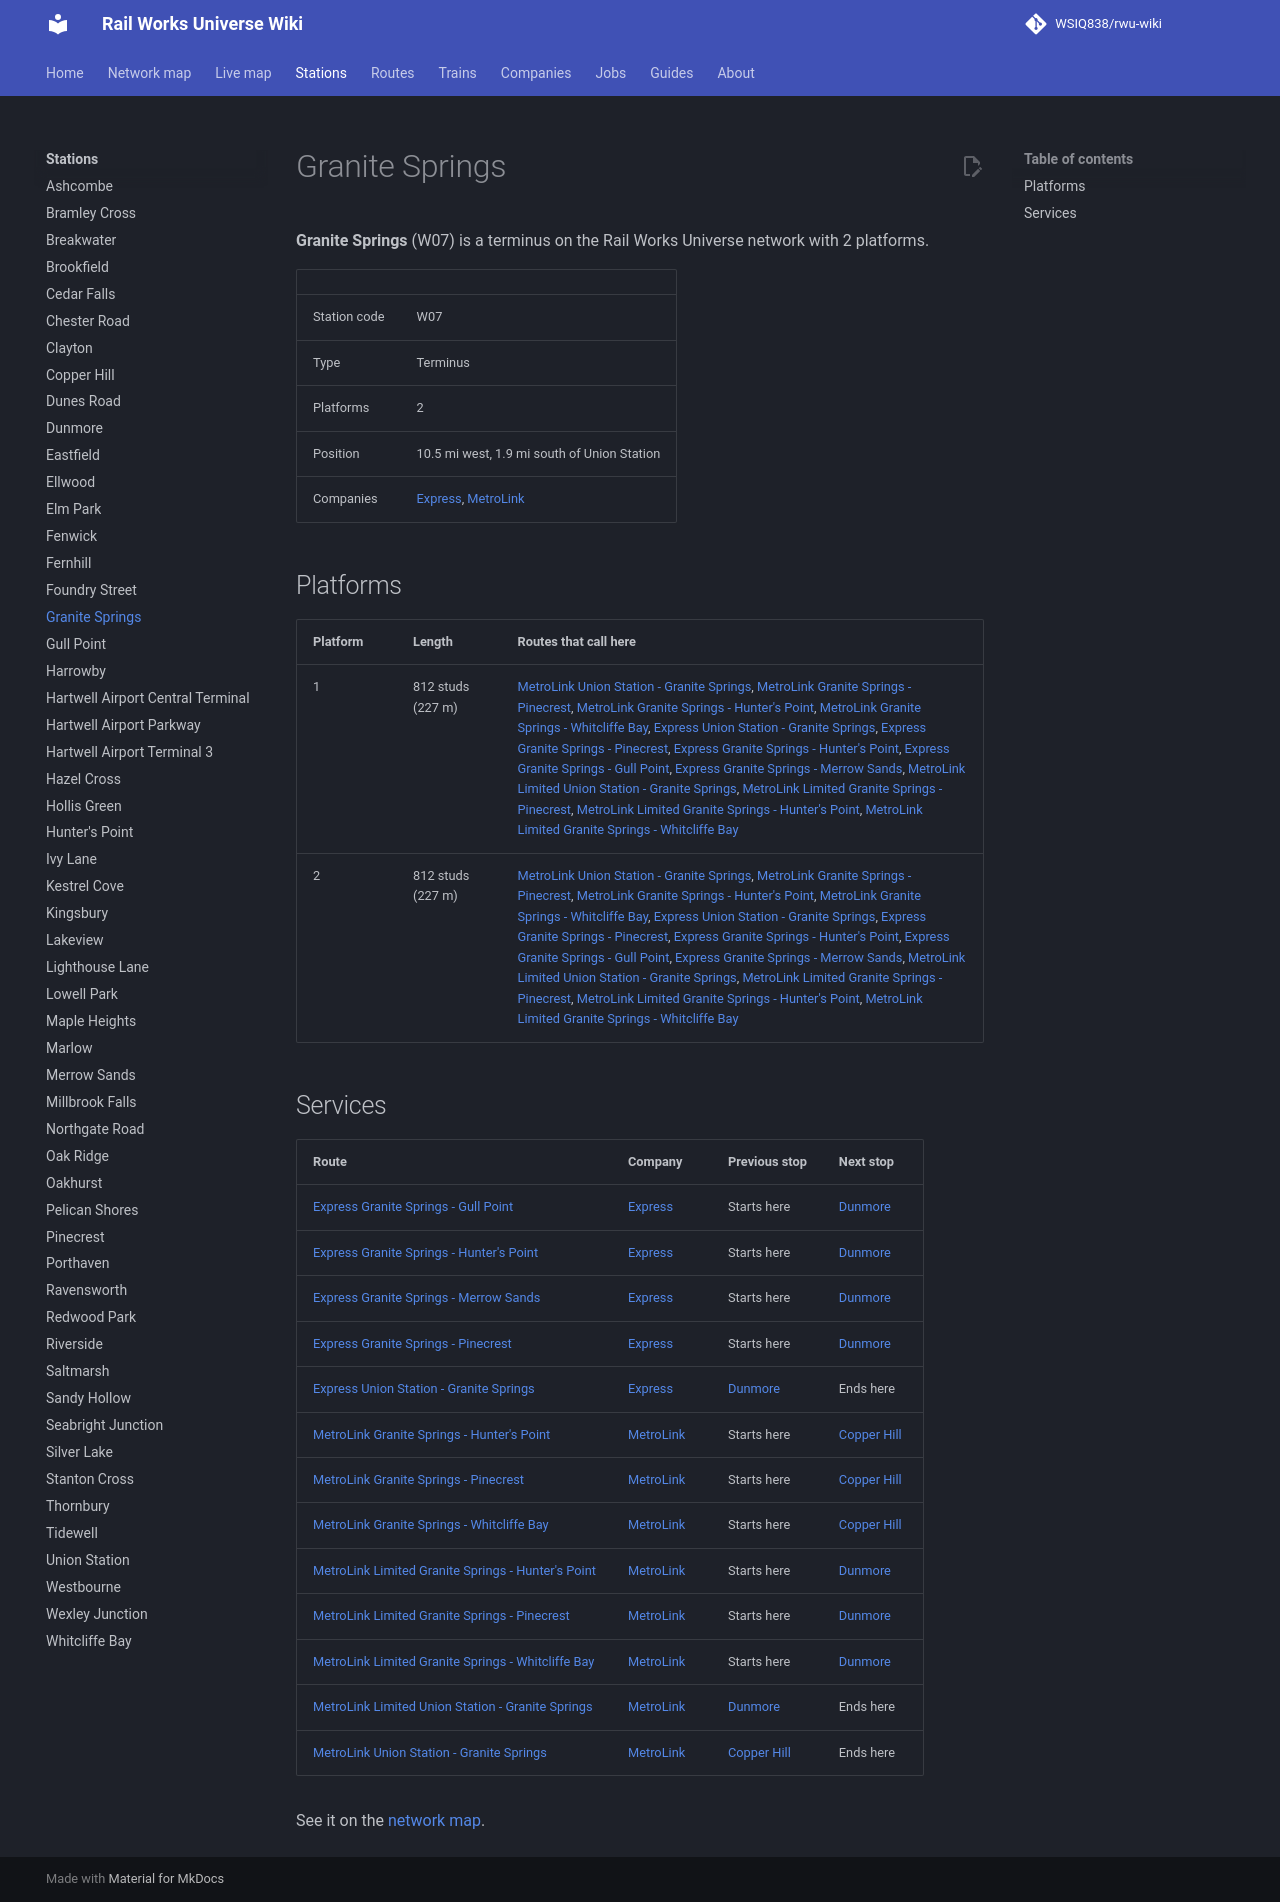

repository: WSIQ838/rwu-wiki · page: stations/granite-springs/index.html · generator: mkdocs

# Granite Springs

**Granite Springs** (W07) is a terminus on the Rail Works Universe network with 2 platforms.

| | |
|---|---|
| Station code | W07 |
| Type | Terminus |
| Platforms | 2 |
| Position | 10.5 mi west, 1.9 mi south of Union Station |
| Companies | [Express](../companies/express.md), [MetroLink](../companies/metrolink.md) |

## Platforms

| Platform | Length | Routes that call here |
|---|---|---|
| 1 | 812 studs (227 m) | [MetroLink Union Station - Granite Springs](../lines/ml-uns-w07.md), [MetroLink Granite Springs - Pinecrest](../lines/ml-w07-n10.md), [MetroLink Granite Springs - Hunter's Point](../lines/ml-w07-e07.md), [MetroLink Granite Springs - Whitcliffe Bay](../lines/ml-w07-wcb.md), [Express Union Station - Granite Springs](../lines/ex-uns-w07.md), [Express Granite Springs - Pinecrest](../lines/ex-w07-n10.md), [Express Granite Springs - Hunter's Point](../lines/ex-w07-e07.md), [Express Granite Springs - Gull Point](../lines/ex-w07-glp.md), [Express Granite Springs - Merrow Sands](../lines/ex-w07-mrs.md), [MetroLink Limited Union Station - Granite Springs](../lines/ml-uns-w07-l.md), [MetroLink Limited Granite Springs - Pinecrest](../lines/ml-w07-n10-l.md), [MetroLink Limited Granite Springs - Hunter's Point](../lines/ml-w07-e07-l.md), [MetroLink Limited Granite Springs - Whitcliffe Bay](../lines/ml-w07-wcb-l.md) |
| 2 | 812 studs (227 m) | [MetroLink Union Station - Granite Springs](../lines/ml-uns-w07.md), [MetroLink Granite Springs - Pinecrest](../lines/ml-w07-n10.md), [MetroLink Granite Springs - Hunter's Point](../lines/ml-w07-e07.md), [MetroLink Granite Springs - Whitcliffe Bay](../lines/ml-w07-wcb.md), [Express Union Station - Granite Springs](../lines/ex-uns-w07.md), [Express Granite Springs - Pinecrest](../lines/ex-w07-n10.md), [Express Granite Springs - Hunter's Point](../lines/ex-w07-e07.md), [Express Granite Springs - Gull Point](../lines/ex-w07-glp.md), [Express Granite Springs - Merrow Sands](../lines/ex-w07-mrs.md), [MetroLink Limited Union Station - Granite Springs](../lines/ml-uns-w07-l.md), [MetroLink Limited Granite Springs - Pinecrest](../lines/ml-w07-n10-l.md), [MetroLink Limited Granite Springs - Hunter's Point](../lines/ml-w07-e07-l.md), [MetroLink Limited Granite Springs - Whitcliffe Bay](../lines/ml-w07-wcb-l.md) |

## Services

| Route | Company | Previous stop | Next stop |
|---|---|---|---|
| [Express Granite Springs - Gull Point](../lines/ex-w07-glp.md) | [Express](../companies/express.md) | Starts here | [Dunmore](../stations/dunmore.md) |
| [Express Granite Springs - Hunter's Point](../lines/ex-w07-e07.md) | [Express](../companies/express.md) | Starts here | [Dunmore](../stations/dunmore.md) |
| [Express Granite Springs - Merrow Sands](../lines/ex-w07-mrs.md) | [Express](../companies/express.md) | Starts here | [Dunmore](../stations/dunmore.md) |
| [Express Granite Springs - Pinecrest](../lines/ex-w07-n10.md) | [Express](../companies/express.md) | Starts here | [Dunmore](../stations/dunmore.md) |
| [Express Union Station - Granite Springs](../lines/ex-uns-w07.md) | [Express](../companies/express.md) | [Dunmore](../stations/dunmore.md) | Ends here |
| [MetroLink Granite Springs - Hunter's Point](../lines/ml-w07-e07.md) | [MetroLink](../companies/metrolink.md) | Starts here | [Copper Hill](../stations/copper-hill.md) |
| [MetroLink Granite Springs - Pinecrest](../lines/ml-w07-n10.md) | [MetroLink](../companies/metrolink.md) | Starts here | [Copper Hill](../stations/copper-hill.md) |
| [MetroLink Granite Springs - Whitcliffe Bay](../lines/ml-w07-wcb.md) | [MetroLink](../companies/metrolink.md) | Starts here | [Copper Hill](../stations/copper-hill.md) |
| [MetroLink Limited Granite Springs - Hunter's Point](../lines/ml-w07-e07-l.md) | [MetroLink](../companies/metrolink.md) | Starts here | [Dunmore](../stations/dunmore.md) |
| [MetroLink Limited Granite Springs - Pinecrest](../lines/ml-w07-n10-l.md) | [MetroLink](../companies/metrolink.md) | Starts here | [Dunmore](../stations/dunmore.md) |
| [MetroLink Limited Granite Springs - Whitcliffe Bay](../lines/ml-w07-wcb-l.md) | [MetroLink](../companies/metrolink.md) | Starts here | [Dunmore](../stations/dunmore.md) |
| [MetroLink Limited Union Station - Granite Springs](../lines/ml-uns-w07-l.md) | [MetroLink](../companies/metrolink.md) | [Dunmore](../stations/dunmore.md) | Ends here |
| [MetroLink Union Station - Granite Springs](../lines/ml-uns-w07.md) | [MetroLink](../companies/metrolink.md) | [Copper Hill](../stations/copper-hill.md) | Ends here |

See it on the [network map](../map.md#W07).
